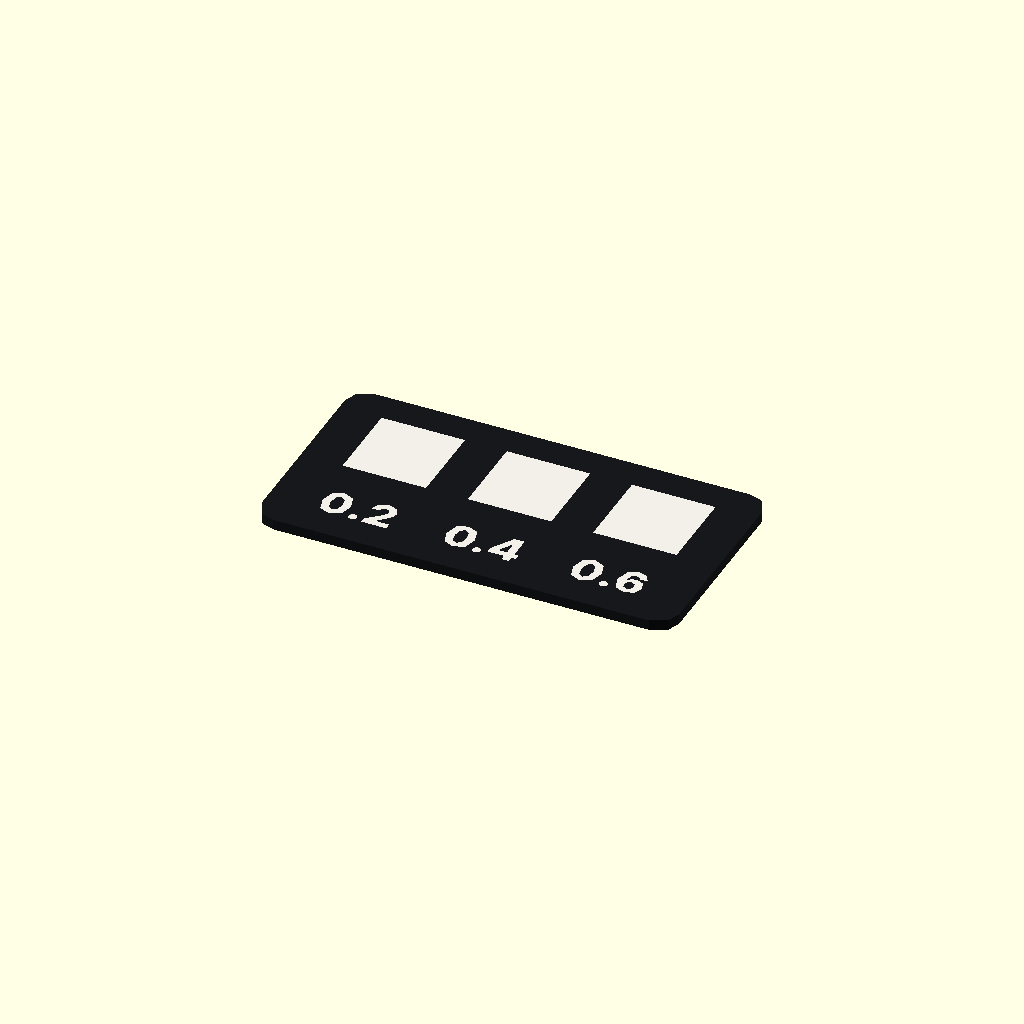
Cell 1 — every parameter at its default value.
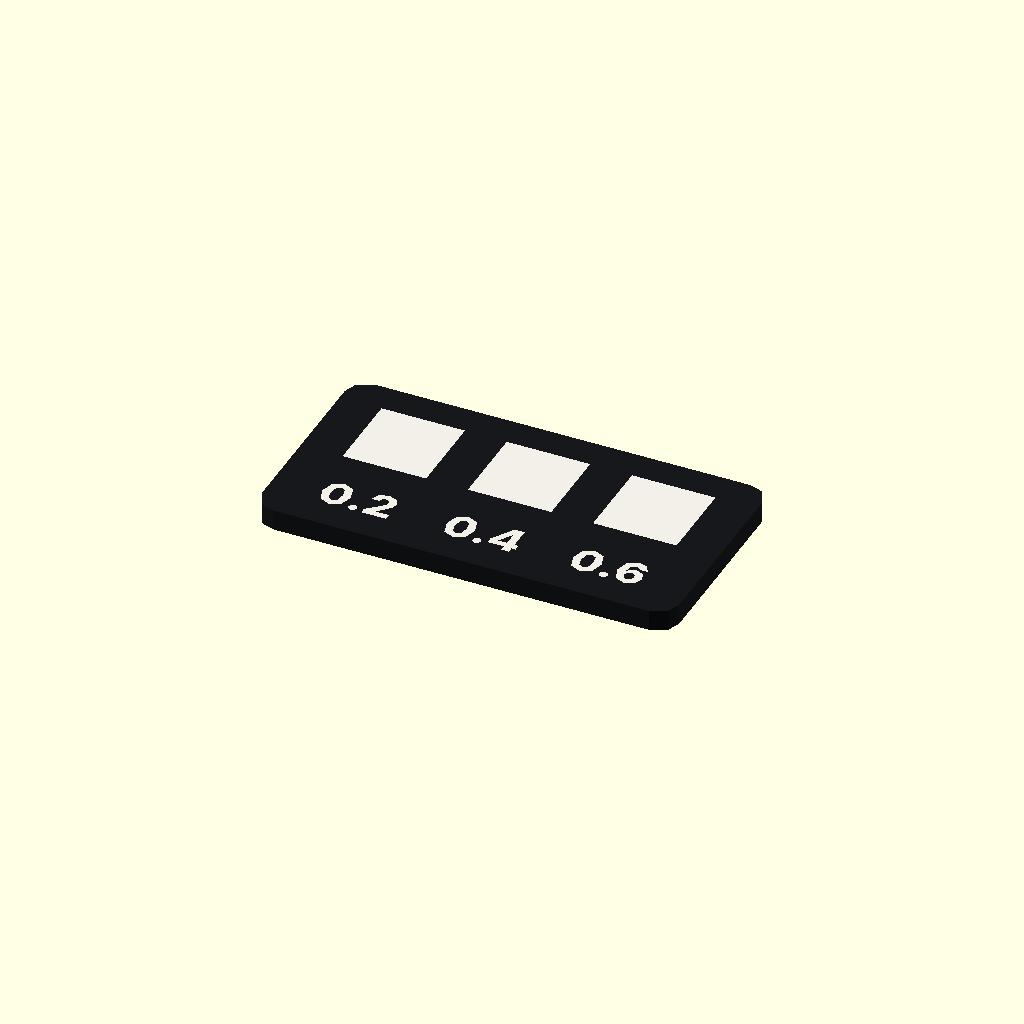
Cell 2: the same model with base_t = 2.
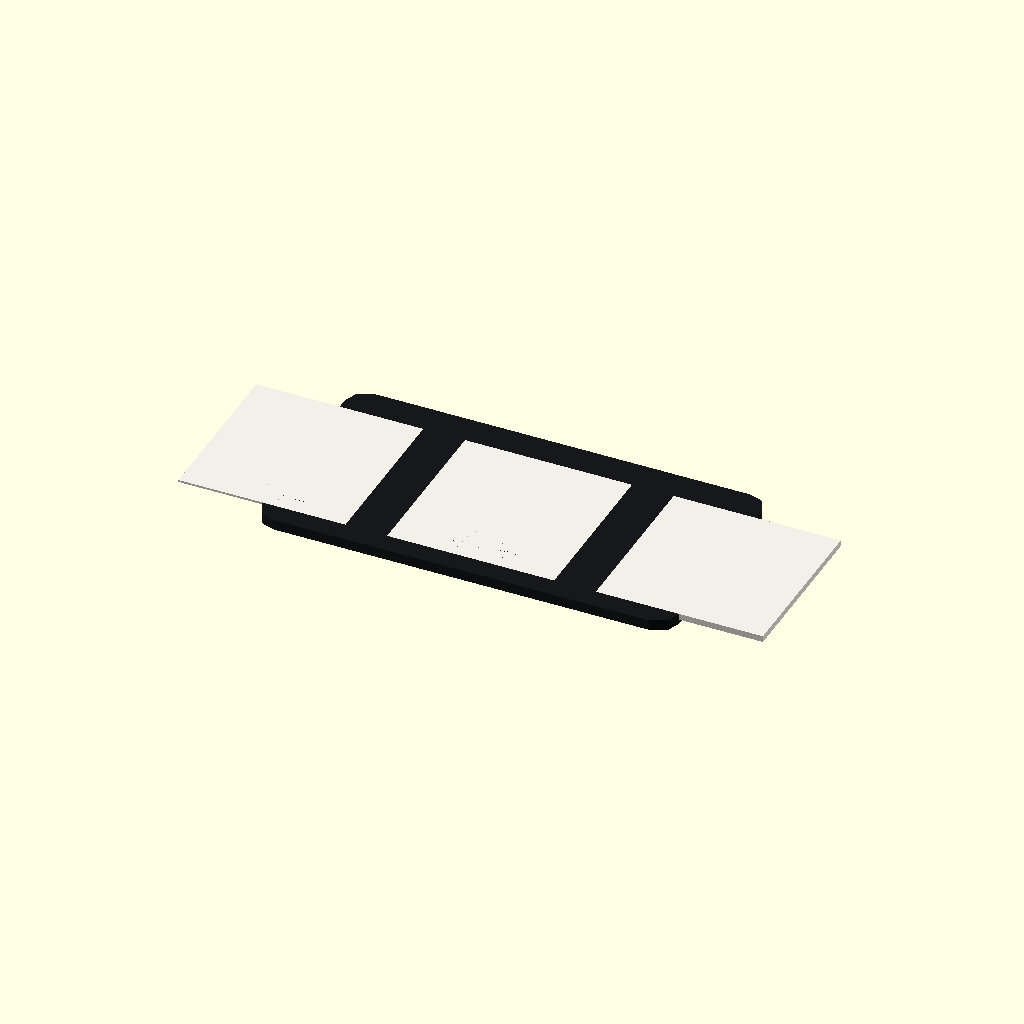
Cell 3 — square set to 16, the other parameters unchanged.
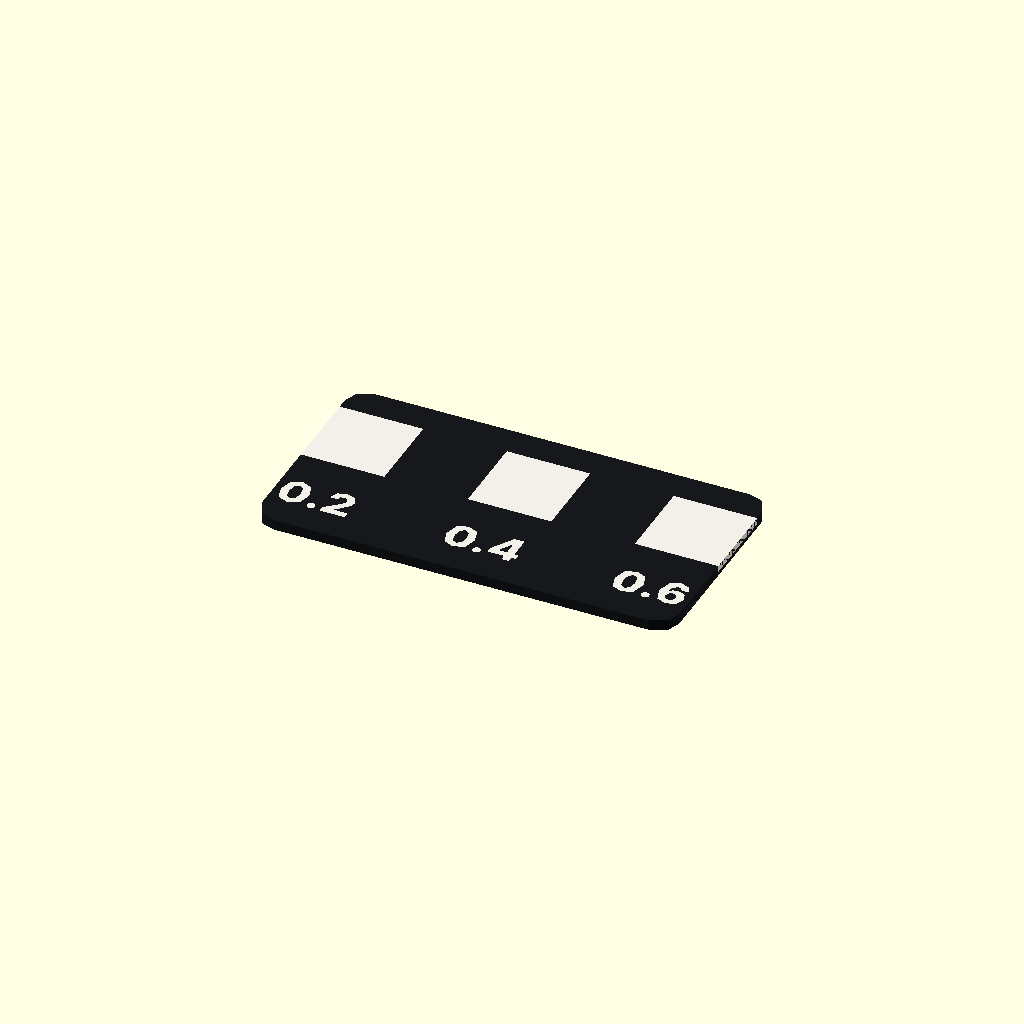
Cell 4: gap = 8 (everything else at default).
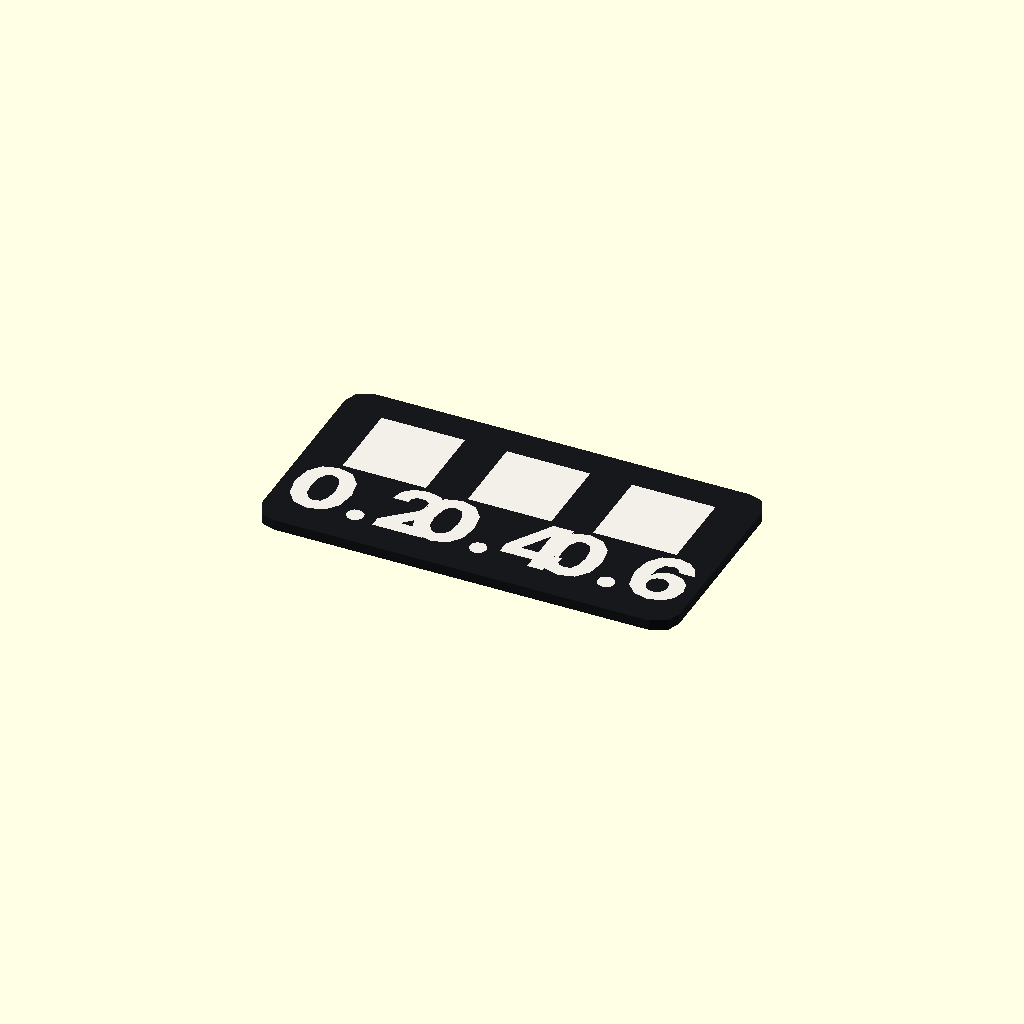
Cell 5 — label_size set to 6.4, the other parameters unchanged.
One fixed orthographic camera (rotation 55°, 0°, 25°; colour scheme Cornfield) for every cell.
OpenSCAD source file test/inlay-test.scad:
// Inlay test strip: how deep a white inlay must be to hide the black under it. Three white squares
// inlaid flush in the top of a black base, 0.2, 0.4 and 0.6 mm deep, each labeled underneath.
// The top is the face that matters: the card's back prints on top, and its inlays are 0.4 mm deep
// on a card with an NFC sticker (0.6 mm without one). Made for a 0.4 mm nozzle at 0.2 mm layers,
// in about 10 minutes.
//
//   part = "body" (black) or "light" (white); "preview" shows both. build: test/build-inlay-test.sh

use <../fonts/Inter-ExtraBold.ttf>

part = "preview"; // preview, body or light

base = [40, 21];
base_t = 1.0;            // 5 layers of 0.2 mm
corner_r = 2;
square = 8;
gap = 4;                 // between squares
depths = [0.2, 0.4, 0.6];
margin = (base[0] - len(depths) * square - (len(depths) - 1) * gap) / 2;
square_y = base[1] - 3 - square;
label_size = 3.2;        // cap height; the label is a 0.6 mm inlay, so it reads whatever the result
label_y = 3;

module rounded_rect(size, r) {
    offset(r) offset(-r) square(size);
}

function square_x(i) = margin + i * (square + gap);

// The white: each square at its depth, and its label at the deepest.
module light() {
    for (i = [0 : len(depths) - 1]) {
        translate([square_x(i), square_y, base_t - depths[i]]) cube([square, square, depths[i]]);
        translate([square_x(i) + square / 2, label_y, base_t - max(depths)])
            linear_extrude(max(depths))
                text(str(depths[i]), size = label_size, font = "Inter:style=ExtraBold", halign = "center");
    }
}

module body() {
    difference() {
        linear_extrude(base_t) rounded_rect(base, corner_r);
        // The white's shapes, overshooting the top so the cut leaves no skin.
        for (i = [0 : len(depths) - 1])
            translate([square_x(i), square_y, base_t - depths[i]]) cube([square, square, depths[i] + 0.02]);
        for (i = [0 : len(depths) - 1])
            translate([square_x(i) + square / 2, label_y, base_t - max(depths)])
                linear_extrude(max(depths) + 0.02)
                    text(str(depths[i]), size = label_size, font = "Inter:style=ExtraBold", halign = "center");
    }
}

if (part == "body") body();
else if (part == "light") light();
else {
    color("#16181b") body();
    color("#f1efe8") light();
}
Parameter table extracted from the source (name, type, default, range or options):
part: string, default "preview"
base: vector, default [40, 21]
base_t: number, default 1
corner_r: number, default 2
square: number, default 8
gap: number, default 4
depths: vector, default [0.2, 0.4, 0.6]
label_size: number, default 3.2
label_y: number, default 3
